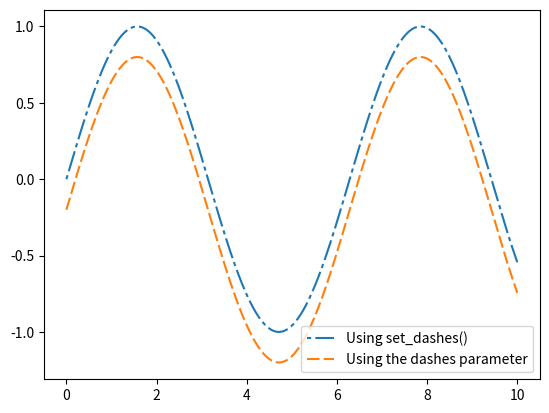

Write the Python code that produced this figure.
import numpy as np
import matplotlib.pyplot as plt

x = np.linspace(0, 10, 500)
y = np.sin(x)

fig, ax = plt.subplots()

# Using set_dashes() to modify dashing of an existing line
line1, = ax.plot(x, y, label='Using set_dashes()')
line1.set_dashes([2, 2, 10, 2])  # 2pt line, 2pt break, 10pt line, 2pt break

# Using plot(..., dashes=...) to set the dashing when creating a line
line2, = ax.plot(x, y - 0.2, dashes=[6, 2], label='Using the dashes parameter')

ax.legend()
plt.show()
